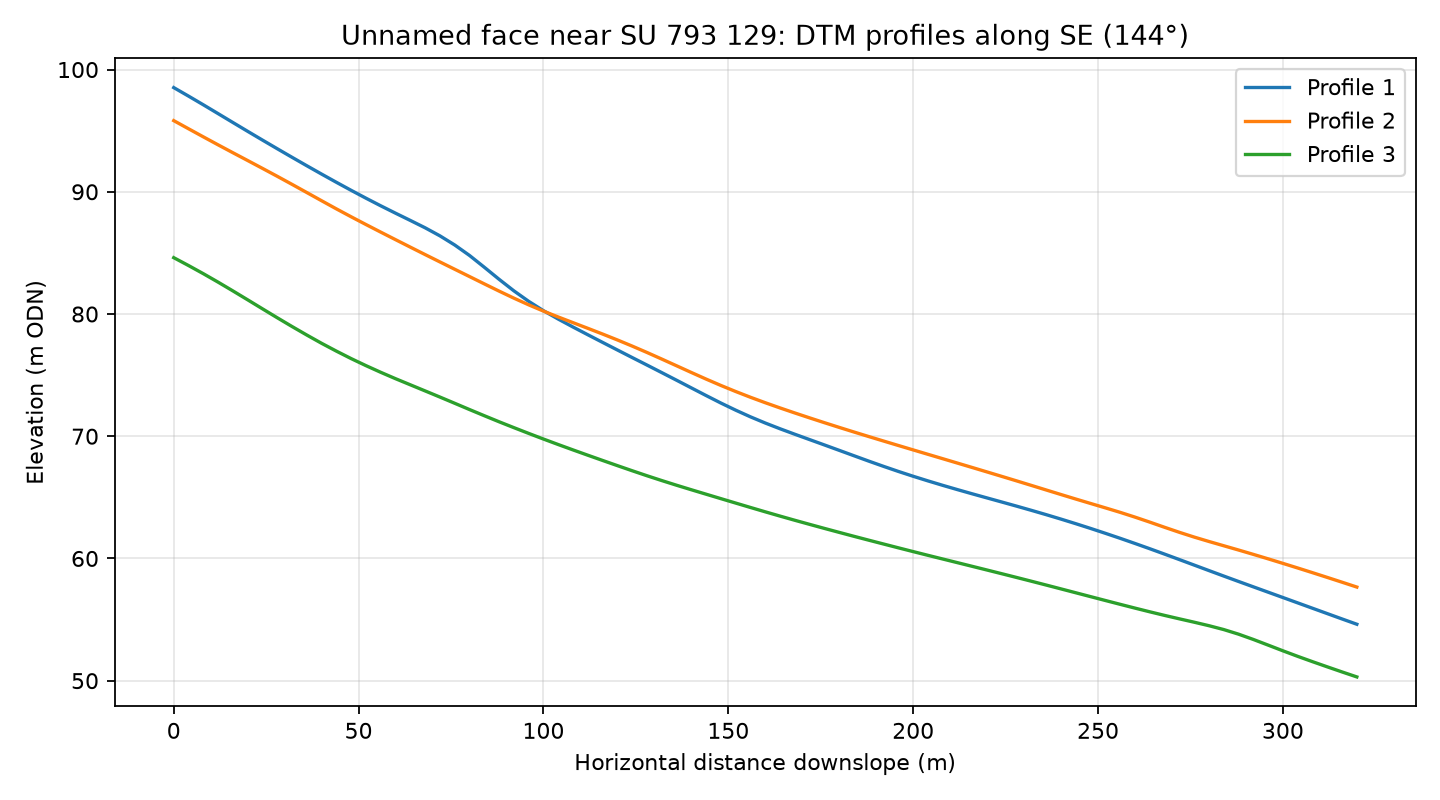

Data behind this chart, as committed beside it:
profile, distance_m, elevation_m
1, 0.0, 98.52
1, 4.0, 97.83
1, 8.0, 97.12
1, 12.0, 96.39
1, 16.0, 95.67
1, 20.0, 94.94
1, 24.0, 94.23
1, 28.0, 93.52
1, 32.0, 92.82
1, 36.0, 92.13
1, 40.0, 91.45
1, 44.0, 90.77
1, 48.0, 90.12
1, 52.0, 89.47
1, 56.0, 88.85
1, 60.0, 88.25
1, 64.0, 87.65
1, 68.0, 87.05
1, 72.0, 86.39
1, 76.0, 85.65
1, 80.0, 84.79
1, 84.0, 83.83
1, 88.0, 82.84
1, 92.0, 81.9
1, 96.0, 81.04
1, 100.0, 80.27
1, 104.0, 79.58
1, 108.0, 78.93
1, 112.0, 78.3
1, 116.0, 77.68
1, 120.0, 77.06
1, 124.0, 76.44
1, 128.0, 75.82
1, 132.0, 75.2
1, 136.0, 74.58
1, 140.0, 73.95
1, 144.0, 73.33
1, 148.0, 72.71
1, 152.0, 72.13
1, 156.0, 71.58
1, 160.0, 71.08
1, 164.0, 70.61
1, 168.0, 70.16
1, 172.0, 69.72
1, 176.0, 69.29
1, 180.0, 68.85
1, 184.0, 68.4
1, 188.0, 67.96
1, 192.0, 67.53
1, 196.0, 67.12
1, 200.0, 66.72
1, 204.0, 66.35
1, 208.0, 65.98
1, 212.0, 65.63
1, 216.0, 65.29
1, 220.0, 64.95
1, 224.0, 64.62
1, 228.0, 64.28
1, 232.0, 63.93
1, 236.0, 63.58
... 183 more rows
